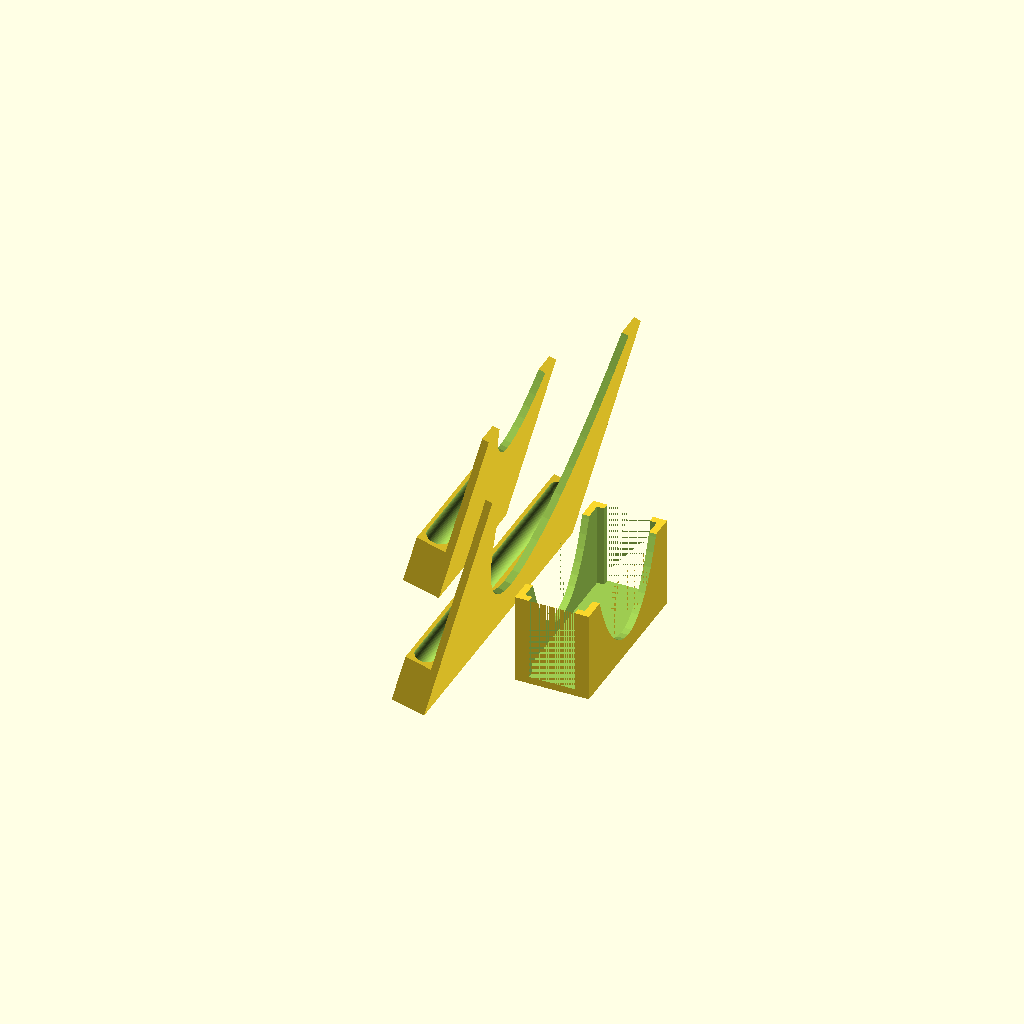
Cell 1: the model at its default parameters.
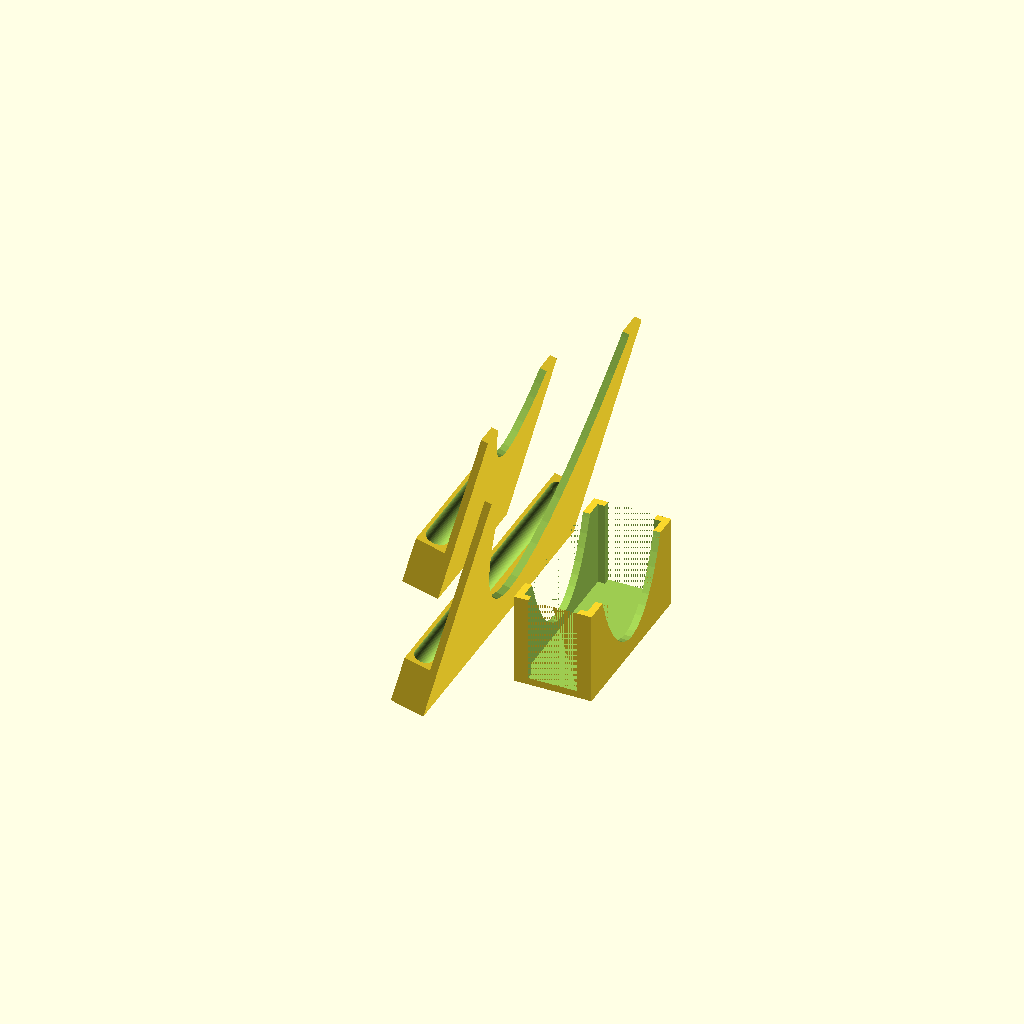
Cell 2: play = 2 (everything else at default).
One fixed orthographic camera (rotation 55°, 0°, 25°; colour scheme Cornfield) for every cell.
The OpenSCAD source (devicesholder/devicesholder.scad):
$fn = 64;
eps = 0.01;

play = 1;


module powerHolder() {
    width = 32 + 2*play;
    depth = 85.5 + 2*play;
    height = 85.6 + 2*play;
    
    wall = 8;
    
    translate([0, (-depth-wall)/2, 0])
    difference() {
        cube([width + wall, depth + wall, height/2 + wall]);

        translate([wall/2, wall/2, wall/2])    
        cube([width, depth, height+wall]);

        translate([wall, -eps, wall/2])
        cube([width-wall, depth + wall + 2*eps, height+wall]);

        translate([-eps, (depth + wall)/2, height + 4*wall])
        rotate([0, 90, 0])
        scale([2.5, 1, 1])
        cylinder(h = width + wall + 2*eps, r = depth/2);
    }
};

module deviceHolder(d, w, t, footH, leanToH) {
    outerD = w + 2*t + 2*play;

    translate([0, -w/2 - t - play, 0 ]) {
        difference() {
            cube([ d + 2*t, outerD, footH]);
         
            translate([ d/2 + t, t + d/2 + play/2, footH])
            rotate([-90, 0, 0])
            cylinder(r = d/2, h = w - d + play);   

            translate([ d/2 + t, (play + d)/2 + t, footH])
            sphere(r = d/2);

            translate([ d/2 + t, w + play - d/2 + t, footH])
            sphere(r = d/2);
        };
        
        translate([ d + 2*t - eps, 0, 0])
        difference() {
            cube([ 2*t, outerD, leanToH + footH]);
            
            translate([ -eps, outerD/2, leanToH * 2.5])
            rotate([0, 90, 0])
            scale([3, 1, 1])
            cylinder(r = outerD/2, h = 2*t + 2*eps);   
        };
    };
}

module ipadHolder() {
    d = 11;
    w = 175;
    t = 2;
    h = 30;
    leanToH = 120;

    deviceHolder(d, w, t, h, leanToH);
};


module iphoneHolder() {
    d = 13;
    w = 76;
    t = 2;
    h = 30;
    leanToH = 80;

    deviceHolder(d, w, t, h, leanToH);
};


angle = 15;

translate([10, 50, 0])
rotate([0, angle, 0])
iphoneHolder();


translate([50, 0, 0])
rotate([0, angle, 0])
// translate([0, 0, sin(angle) * (d + 2*t)])
ipadHolder();

translate([100, 0, 0])
powerHolder();
Customizer parameters (derived from the source; name, type, default, range or options):
eps: number, default 0.01
play: number, default 1
